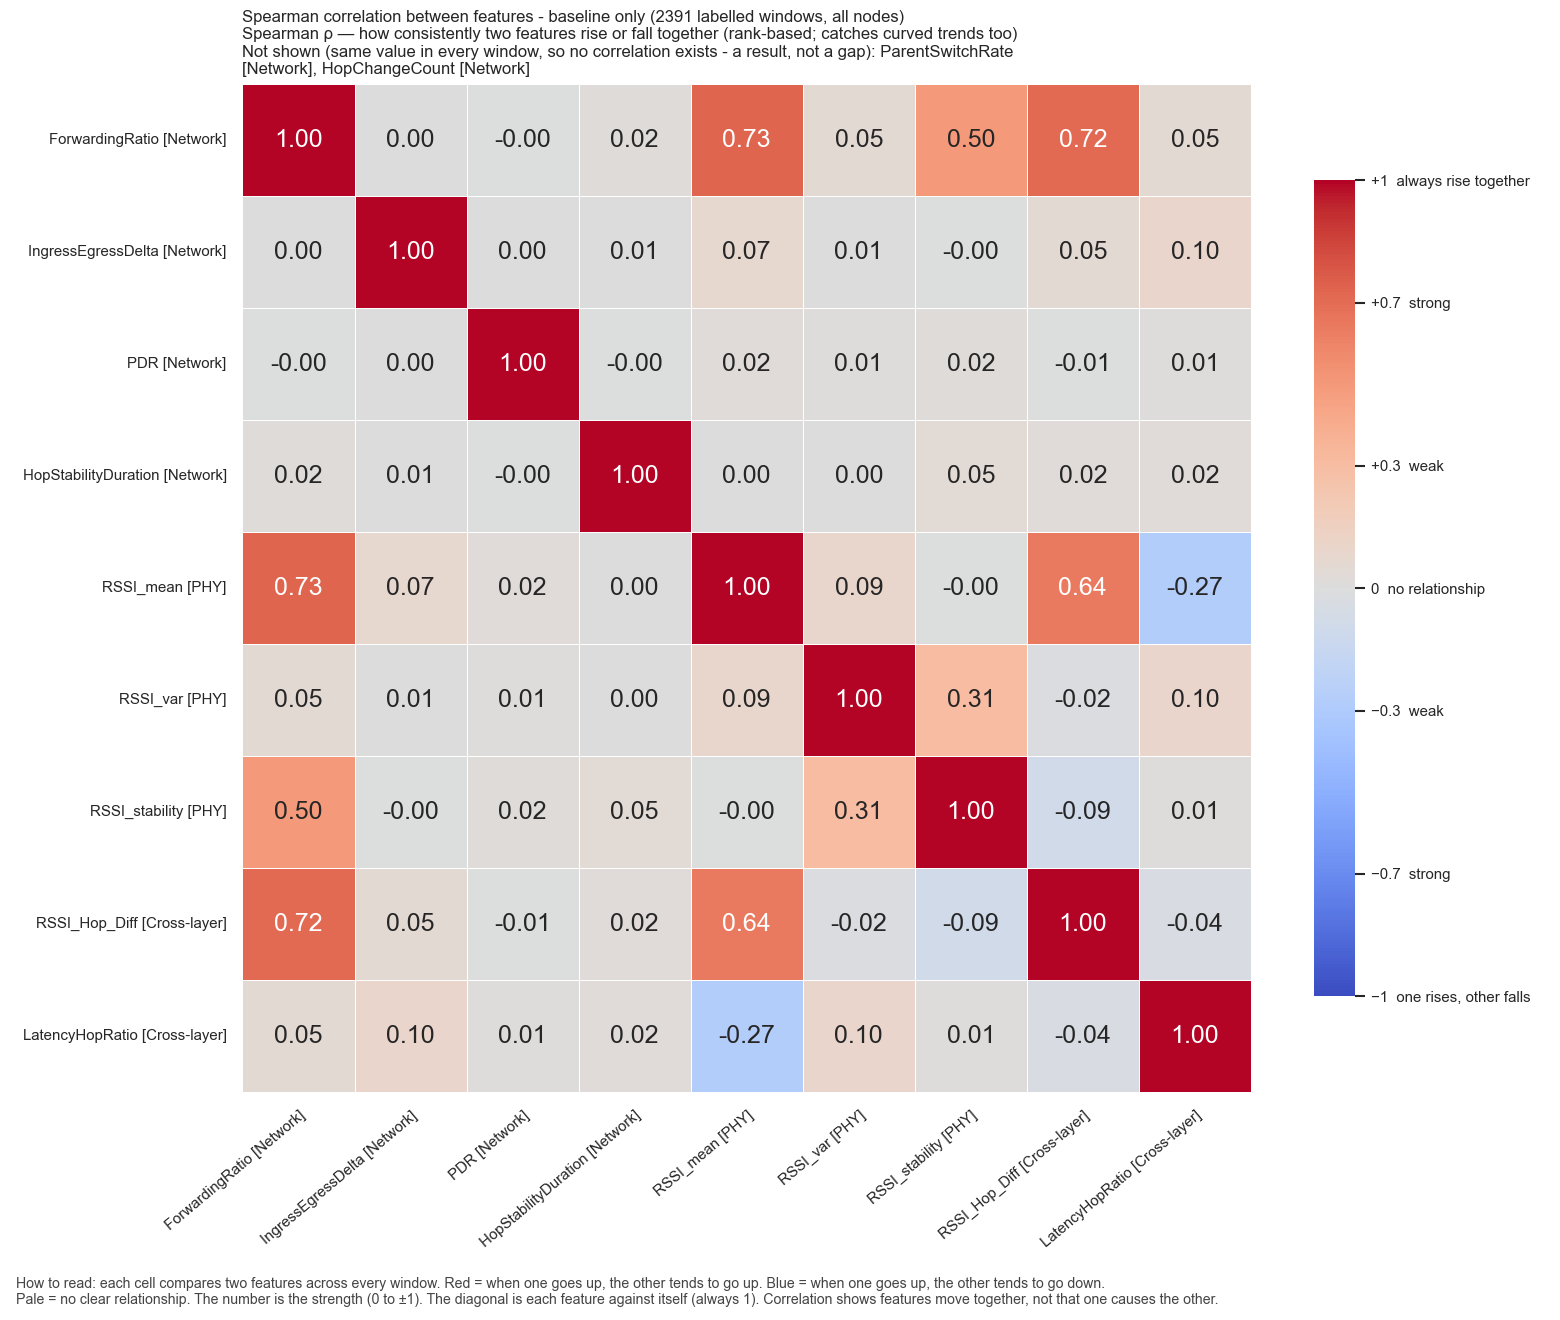

Data behind this chart, as committed beside it:
, ForwardingRatio, IngressEgressDelta, PDR, HopStabilityDuration, RSSI_mean, RSSI_var, RSSI_stability, RSSI_Hop_Diff, LatencyHopRatio
ForwardingRatio, 1.0, 0.0, -0.004389, 0.02031, 0.7274, 0.05135, 0.4985, 0.7171, 0.04753
IngressEgressDelta, 0.0, 1.0, 0.004774, 0.005842, 0.07165, 0.006435, -0.001275, 0.05159, 0.09597
PDR, -0.004389, 0.004774, 1.0, -0.002167, 0.02456, 0.0142, 0.02157, -0.007165, 0.01149
HopStabilityDuration, 0.02031, 0.005842, -0.002167, 1.0, 0.004848, 0.001518, 0.0457, 0.02402, 0.02486
RSSI_mean, 0.7274, 0.07165, 0.02456, 0.004848, 1.0, 0.0882, -0.004605, 0.6426, -0.2744
RSSI_var, 0.05135, 0.006435, 0.0142, 0.001518, 0.0882, 1.0, 0.3108, -0.02144, 0.09686
RSSI_stability, 0.4985, -0.001275, 0.02157, 0.0457, -0.004605, 0.3108, 1.0, -0.08796, 0.008243
RSSI_Hop_Diff, 0.7171, 0.05159, -0.007165, 0.02402, 0.6426, -0.02144, -0.08796, 1.0, -0.03633
LatencyHopRatio, 0.04753, 0.09597, 0.01149, 0.02486, -0.2744, 0.09686, 0.008243, -0.03633, 1.0
